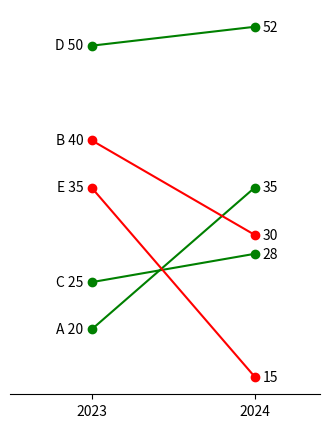

The script that saved this image:
# Slope chart: before/after values per item connected by lines, coloured by direction.
import matplotlib.pyplot as plt

items = {"A": (20, 35), "B": (40, 30), "C": (25, 28), "D": (50, 52), "E": (35, 15)}
fig, ax = plt.subplots(figsize=(4, 5))
for name, (a, b) in items.items():
    color = "green" if b > a else "red"
    ax.plot([0, 1], [a, b], "o-", color=color)
    ax.text(-0.05, a, f"{name} {a}", ha="right", va="center")
    ax.text(1.05, b, f"{b}", ha="left", va="center")
ax.set_xticks([0, 1], ["2023", "2024"])
ax.set_xlim(-0.5, 1.4)
ax.spines[["left", "right", "top"]].set_visible(False)
ax.set_yticks([])
print(sum(b > a for a, b in items.values()))
fig.savefig("slope.png")
